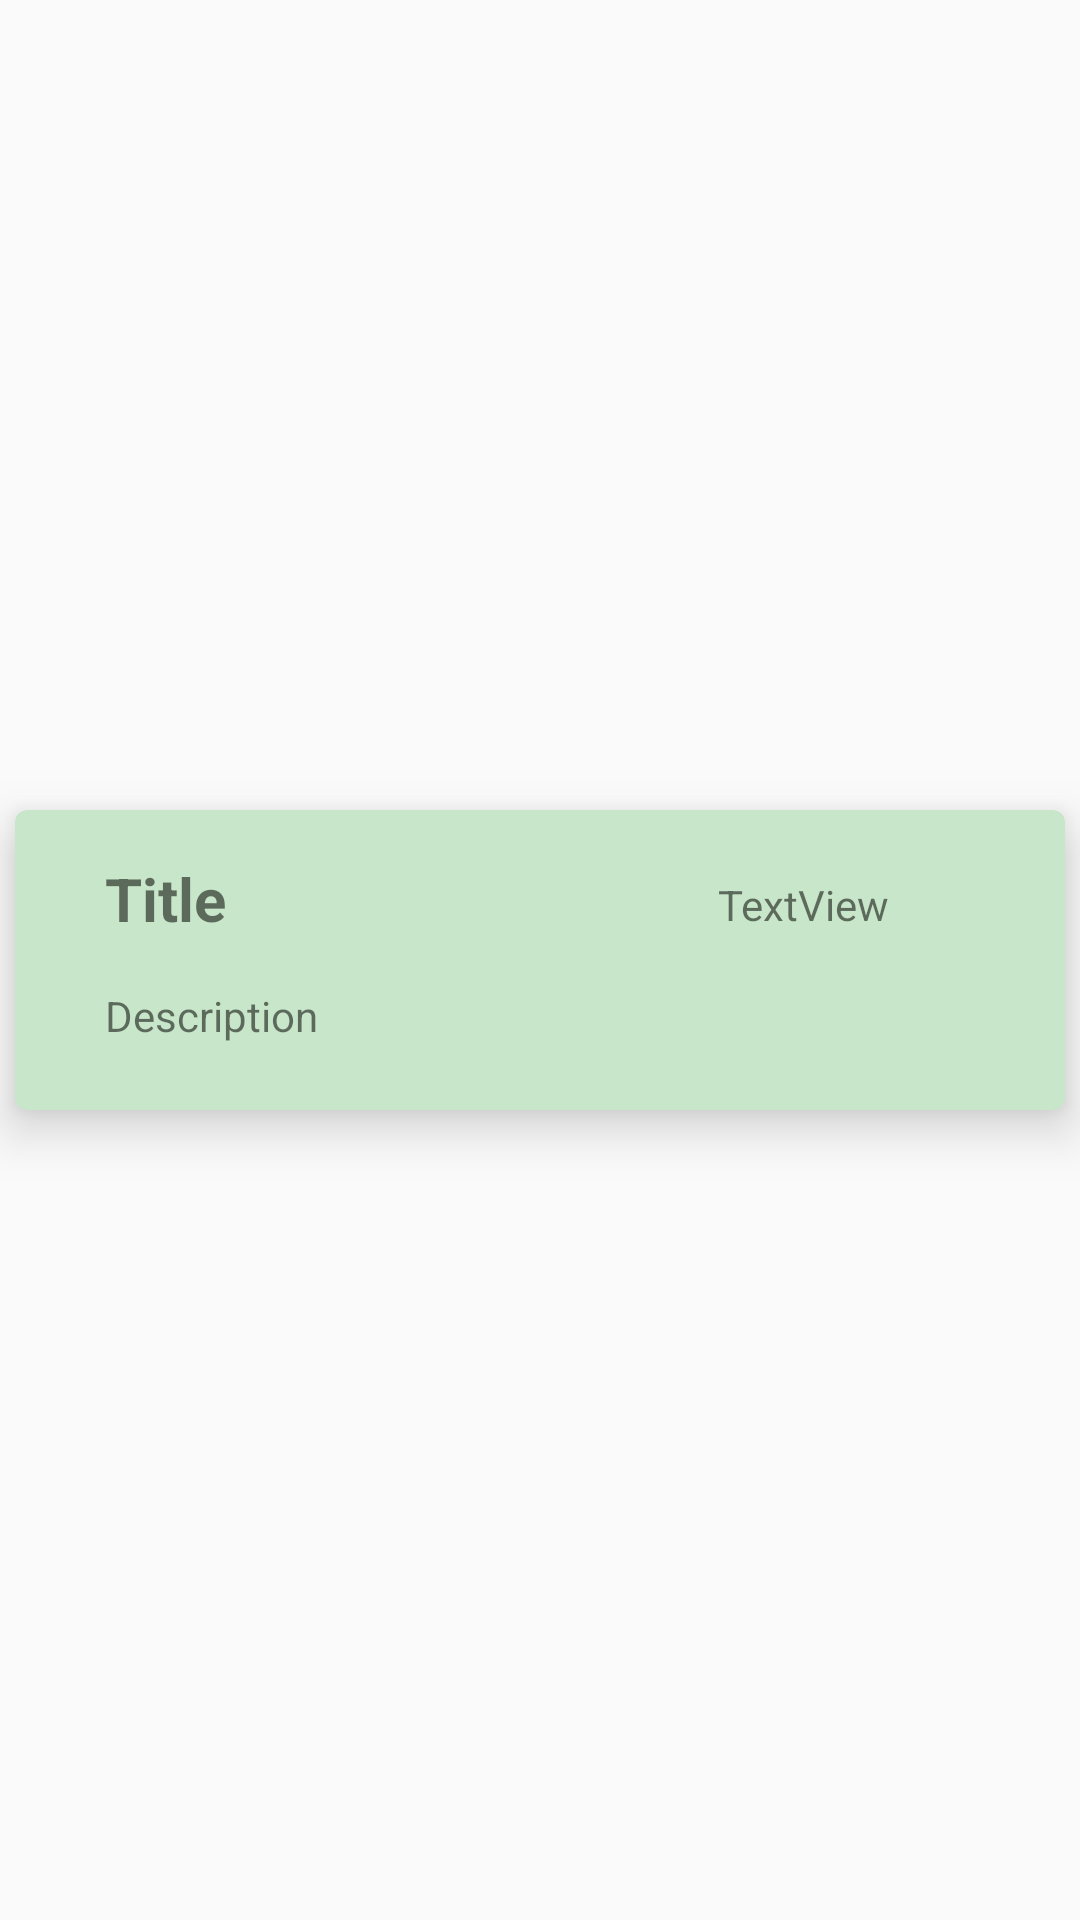

Android layout source for this screen:
<!-- AndroidManifest.xml: application theme AppTheme -->
<!-- res/layout/my_row.xml -->
<?xml version="1.0" encoding="utf-8"?>
<androidx.constraintlayout.widget.ConstraintLayout xmlns:android="http://schemas.android.com/apk/res/android"
    xmlns:app="http://schemas.android.com/apk/res-auto"
    xmlns:tools="http://schemas.android.com/tools"
    android:layout_width="match_parent"
    android:layout_height="140dp"
    android:layout_margin="10dp"
    android:layout_marginBottom="20dp"
    android:orientation="vertical">

    <com.google.android.material.card.MaterialCardView
        android:id="@+id/card"
        android:layout_width="350dp"
        android:layout_height="100dp"
        android:minHeight="200dp"
        app:cardBackgroundColor="#C8E6C9"
        app:cardElevation="10dp"
        app:layout_constraintBottom_toBottomOf="parent"
        app:layout_constraintEnd_toEndOf="parent"
        app:layout_constraintStart_toStartOf="parent"
        app:layout_constraintTop_toTopOf="parent">

        <androidx.constraintlayout.widget.ConstraintLayout
            android:layout_width="match_parent"
            android:layout_height="match_parent">

            <ImageView
                android:id="@+id/myImgageView"
                android:layout_width="wrap_content"
                android:layout_height="wrap_content"
                android:layout_marginLeft="10dp"
                android:adjustViewBounds="true"
                android:background="#C8E6C9"
                android:maxWidth="30dp"
                android:maxHeight="30dp"
                app:layout_constraintBottom_toBottomOf="parent"
                app:layout_constraintStart_toStartOf="parent"
                app:layout_constraintTop_toTopOf="parent"
                tools:srcCompat="@mipmap/ic_launcher" />

            <TextView
                android:id="@+id/myText1"
                android:layout_width="wrap_content"
                android:layout_height="wrap_content"
                android:layout_marginStart="20dp"
                android:layout_marginLeft="20dp"
                android:layout_marginTop="16dp"
                android:text="Title"
                android:textSize="20sp"
                android:textStyle="bold"
                app:layout_constraintStart_toEndOf="@+id/myImgageView"
                app:layout_constraintTop_toTopOf="parent"
                app:layout_editor_absoluteX="95dp"
                app:layout_editor_absoluteY="16dp" />

            <TextView
                android:id="@+id/myText2"
                android:layout_width="wrap_content"
                android:layout_height="wrap_content"
                android:layout_marginTop="16dp"
                android:text="Description"
                android:textSize="14sp"
                app:layout_constraintStart_toStartOf="@+id/myText1"
                app:layout_constraintTop_toBottomOf="@+id/myText1"
                app:layout_editor_absoluteX="95dp"
                app:layout_editor_absoluteY="37dp" />

            <TextView
                android:id="@+id/myText3"
                android:layout_width="wrap_content"
                android:layout_height="wrap_content"
                android:layout_marginTop="22dp"
                android:text="TextView"
                app:layout_constraintEnd_toEndOf="parent"
                app:layout_constraintHorizontal_bias="0.8"
                app:layout_constraintStart_toStartOf="parent"
                app:layout_constraintTop_toTopOf="parent" />
        </androidx.constraintlayout.widget.ConstraintLayout>
    </com.google.android.material.card.MaterialCardView>
</androidx.constraintlayout.widget.ConstraintLayout>
<!-- resources referenced by this layout -->
<resources>
  <!-- mipmap ic_launcher: png bitmap (mipmap-hdpi, 4458 bytes) -->
  <style name="AppTheme" parent="Theme.MaterialComponents.Light">
          <item name="colorPrimary">#212121</item>
          <item name="colorPrimaryVariant">#000000</item>
          <item name="colorOnPrimary">#FFFFFF</item>
          <item name="colorSecondary">#2962FF</item>
          <item name="colorSecondaryVariant">#0039CB</item>
          <item name="colorOnSecondary">#FFFFFF</item>
          <item name="colorError">#F44336</item>
          <item name="colorOnError">#FFFFFF</item>
          <item name="colorSurface">#FFFFFF</item>
          <item name="colorOnSurface">#212121</item>
          <item name="android:colorBackground">@color/background</item>
          <item name="colorOnBackground">#212121</item>
      </style>
  <color name="background">#FAFAFA</color>
</resources>
